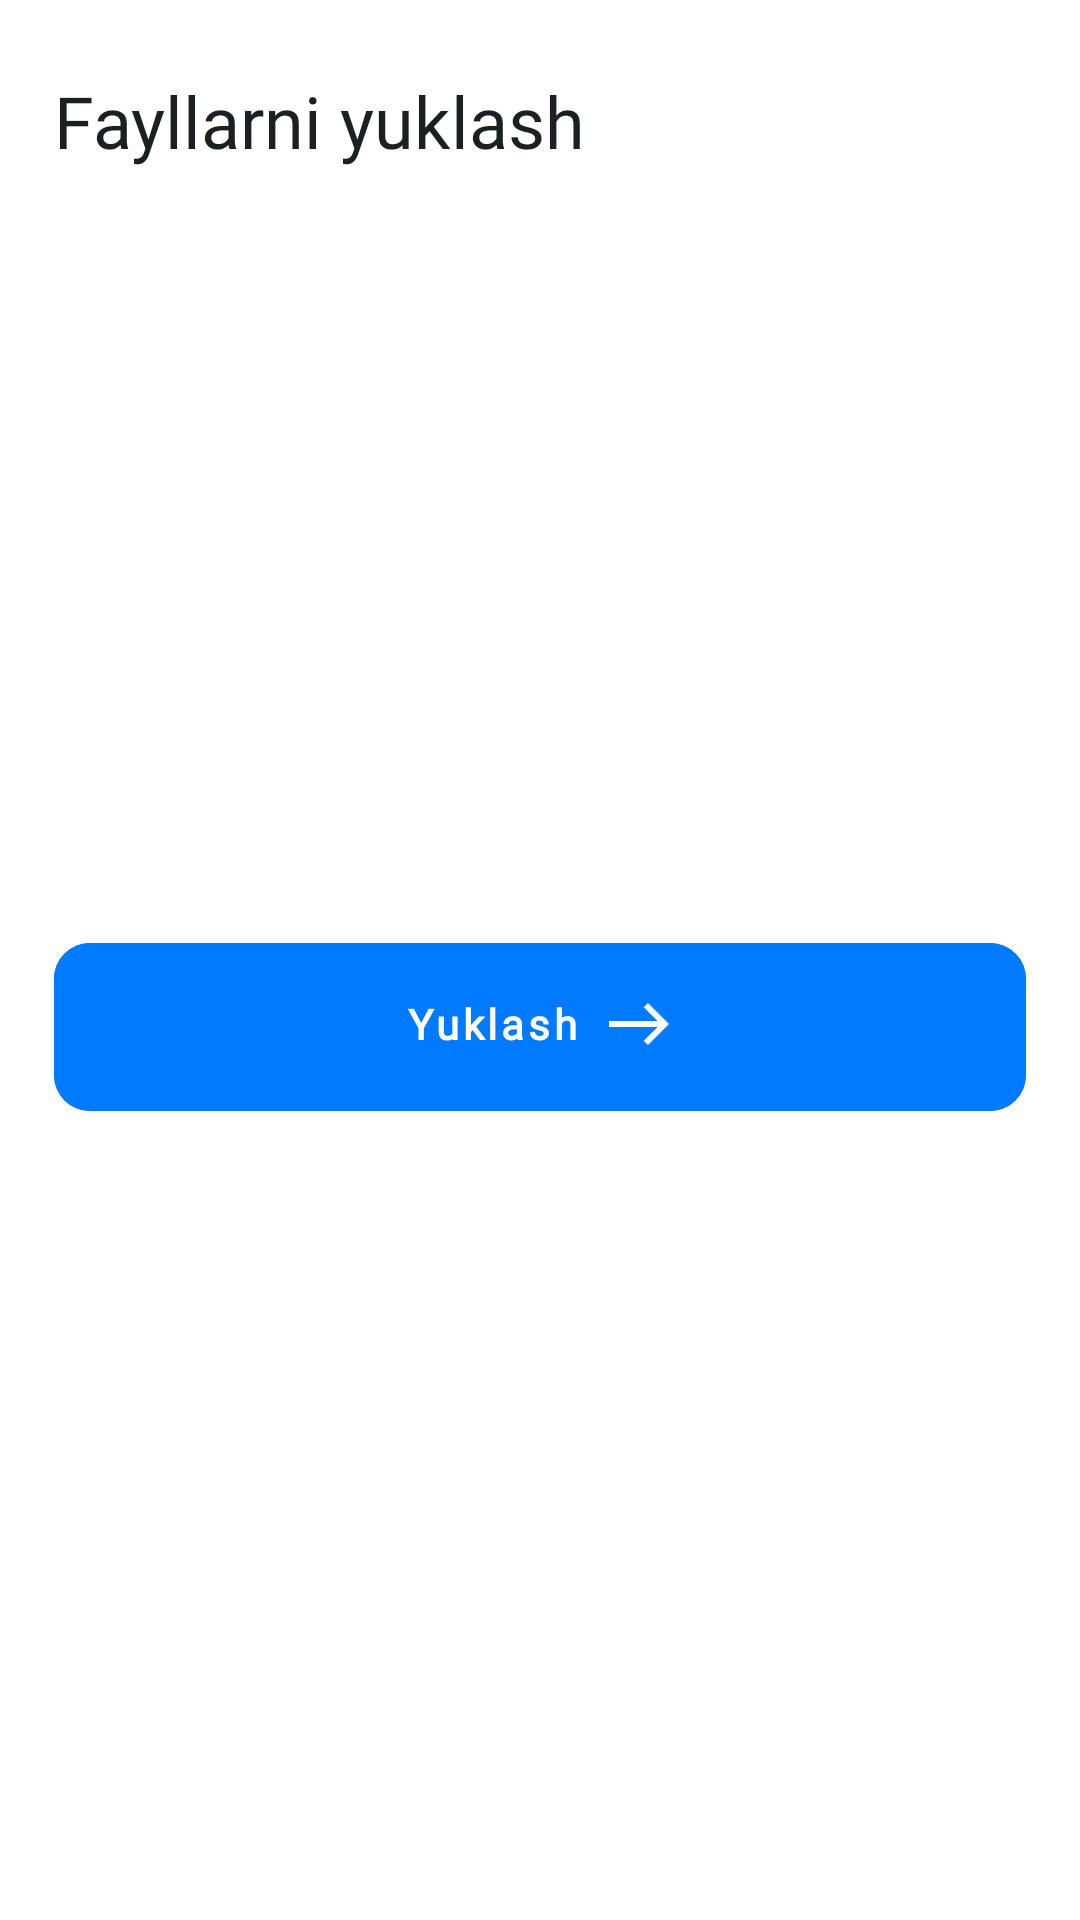

Android layout source for this screen:
<!-- AndroidManifest.xml: application theme Theme.Hemis -->
<!-- res/layout/dialog_upload_task.xml -->
<?xml version="1.0" encoding="utf-8"?>
<androidx.constraintlayout.widget.ConstraintLayout xmlns:android="http://schemas.android.com/apk/res/android"
    xmlns:app="http://schemas.android.com/apk/res-auto"
    xmlns:tools="http://schemas.android.com/tools"
    android:layout_width="match_parent"
    android:layout_height="wrap_content"
    android:background="@drawable/bg_bottom_sheet_dialog">

    <TextView
        android:id="@+id/tv_upload_file"
        android:layout_width="0dp"
        android:layout_height="wrap_content"
        android:layout_marginTop="24dp"
        android:fontFamily="@font/regular"
        android:text="@string/upload_file"
        android:textColor="@color/black_lite"
        android:textSize="24sp"
        app:layout_constraintLeft_toLeftOf="parent"
        app:layout_constraintRight_toRightOf="parent"
        app:layout_constraintTop_toTopOf="parent"
        app:layout_constraintWidth_percent="0.9" />

    <androidx.recyclerview.widget.RecyclerView
        android:id="@+id/rv_uploaded_files"
        android:layout_width="0dp"
        android:layout_height="wrap_content"
        android:layout_marginTop="20dp"
        android:orientation="vertical"
        android:overScrollMode="never"
        app:layoutManager="androidx.recyclerview.widget.LinearLayoutManager"
        app:layout_constraintLeft_toLeftOf="parent"
        app:layout_constraintRight_toRightOf="parent"
        app:layout_constraintTop_toBottomOf="@id/tv_upload_file"
        app:layout_constraintWidth_percent="0.9"
        tools:itemCount="3"
        tools:listitem="@layout/item_upload_file_dialog" />

    <com.google.android.material.button.MaterialButton
        android:id="@+id/btn_submit"
        android:layout_width="0dp"
        android:layout_height="56dp"
        android:layout_marginTop="4dp"
        android:layout_marginBottom="36dp"
        android:backgroundTint="@color/blue_light"
        android:fontFamily="@font/regular"
        android:insetTop="0dp"
        android:insetBottom="0dp"
        android:paddingTop="2dp"
        android:stateListAnimator="@null"
        android:text="@string/yuklash"
        android:textAllCaps="false"
        android:textStyle="bold"
        app:cornerRadius="12dp"
        app:icon="@drawable/ic_next"
        app:iconGravity="textEnd"
        app:layout_constraintBottom_toBottomOf="parent"
        app:layout_constraintLeft_toLeftOf="parent"
        app:layout_constraintRight_toRightOf="parent"
        app:layout_constraintTop_toBottomOf="@id/rv_uploaded_files"
        app:layout_constraintWidth_percent="0.9" />

</androidx.constraintlayout.widget.ConstraintLayout>
<!-- res/layout/item_upload_file_dialog.xml (included above) -->
<?xml version="1.0" encoding="utf-8"?>
<com.google.android.material.card.MaterialCardView xmlns:android="http://schemas.android.com/apk/res/android"
    xmlns:app="http://schemas.android.com/apk/res-auto"
    xmlns:tools="http://schemas.android.com/tools"
    android:layout_width="match_parent"
    android:layout_height="wrap_content"
    android:layout_marginBottom="12dp"
    android:backgroundTint="@color/color_main_background"
    app:cardCornerRadius="12dp"
    app:cardElevation="0dp">

    <LinearLayout
        android:layout_width="match_parent"
        android:layout_height="wrap_content"
        android:orientation="horizontal">

        <TextView
            android:id="@+id/tv_data"
            android:layout_width="0dp"
            android:layout_height="wrap_content"
            android:layout_gravity="center"
            android:layout_margin="12dp"
            android:layout_weight="1"
            android:fontFamily="@font/regular"
            android:paddingTop="2dp"
            android:text="Ma‘lumot"
            android:textColor="@color/black_lite"
            android:textSize="14sp"
            android:textStyle="bold"
            tools:ignore="HardcodedText" />

        <ImageView
            android:id="@+id/iv_close"
            android:layout_width="24dp"
            android:layout_height="24dp"
            android:layout_gravity="center"
            android:layout_marginEnd="12dp"
            android:src="@drawable/ic_close"
            app:tint="@color/black_lite" />

    </LinearLayout>
</com.google.android.material.card.MaterialCardView>
<!-- resources referenced by this layout -->
<resources>
  <color name="black_lite">#1C2023</color>
  <color name="blue_light">#007AFF</color>
  <color name="color_main_background">#F8F9FB</color>
  <!-- drawable bg_bottom_sheet_dialog (drawable) -->
  <?xml version="1.0" encoding="utf-8"?>
  <shape xmlns:android="http://schemas.android.com/apk/res/android"
      android:shape="rectangle">
  
      <solid android:color="#FFFFFF"/>
      <corners android:topLeftRadius="24dp"
          android:topRightRadius="24dp"/>
  
  </shape>
  <!-- drawable ic_close (drawable) -->
  <vector xmlns:android="http://schemas.android.com/apk/res/android"
      android:width="24dp"
      android:height="24dp"
      android:viewportWidth="24"
      android:viewportHeight="24">
    <path
        android:pathData="M18.3002,5.7097C17.9102,5.3197 17.2802,5.3197 16.8902,5.7097L12.0002,10.5897L7.1102,5.6997C6.7202,5.3097 6.0902,5.3097 5.7002,5.6997C5.3102,6.0897 5.3102,6.7197 5.7002,7.1097L10.5902,11.9997L5.7002,16.8897C5.3102,17.2797 5.3102,17.9097 5.7002,18.2997C6.0902,18.6897 6.7202,18.6897 7.1102,18.2997L12.0002,13.4097L16.8902,18.2997C17.2802,18.6897 17.9102,18.6897 18.3002,18.2997C18.6902,17.9097 18.6902,17.2797 18.3002,16.8897L13.4102,11.9997L18.3002,7.1097C18.6802,6.7297 18.6802,6.0897 18.3002,5.7097Z"
        android:fillColor="@color/white"/>
  </vector>
  <!-- drawable ic_next (drawable) -->
  <vector xmlns:android="http://schemas.android.com/apk/res/android"
      android:width="24dp"
      android:height="24dp"
      android:viewportWidth="24"
      android:viewportHeight="24">
    <path
        android:pathData="M15,5L13.59,6.41L18.17,11H2V13H18.17L13.58,17.59L15,19L22,12L15,5Z"
        android:fillColor="#ffffff"/>
  </vector>
  <string name="upload_file">Fayllarni yuklash</string>
  <string name="yuklash">Yuklash</string>
  <style name="Theme.Hemis" parent="Theme.MaterialComponents.DayNight.NoActionBar">
          <item name="android:fitsSystemWindows">true</item>
          
          <item name="colorPrimary">@color/purple_500</item>
          <item name="colorPrimaryVariant">@color/purple_700</item>
          <item name="colorOnPrimary">@color/white</item>
          
          <item name="colorSecondary">@color/teal_200</item>
          <item name="colorSecondaryVariant">@color/teal_700</item>
          <item name="colorOnSecondary">@color/black</item>
          
          <item name="android:statusBarColor" tools:targetApi="l">@color/white</item>
          <item name="android:windowLightStatusBar" tools:targetApi="m">true</item>
  
          <item name="android:overScrollMode">never</item>
          
      </style>
  <color name="white">#FFFFFFFF</color>
  <color name="purple_500">#FF6200EE</color>
  <color name="purple_700">#FF3700B3</color>
  <color name="teal_200">#FF03DAC5</color>
  <color name="teal_700">#FF018786</color>
  <color name="black">#FF000000</color>
</resources>
